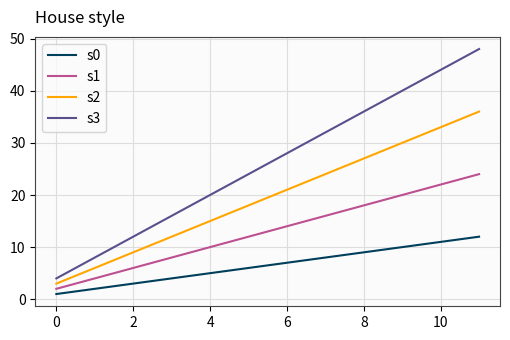

The script that saved this image:
# A house style kept as a dict and applied with style.use(dict), mixed with a named sheet.
import numpy as np
import matplotlib.pyplot as plt
from cycler import cycler

house = {
    "axes.prop_cycle": cycler(color=["#003f5c", "#bc5090", "#ffa600", "#58508d"]),
    "axes.facecolor": "#fbfbfb",
    "axes.edgecolor": "#444444",
    "axes.titlelocation": "left",
    "axes.titlepad": 10,
    "font.family": "sans-serif",
    "grid.color": "#dddddd",
    "axes.grid": True,
}
plt.style.use(["fast", house])
fig, ax = plt.subplots(figsize=(6, 3.5))
for k in range(4):
    ax.plot(np.arange(12), np.cumsum(np.ones(12) * (k + 1)), label=f"s{k}")
ax.set_title("House style")
ax.legend()
print([l.get_color() for l in ax.lines])
fig.savefig("house.png")
